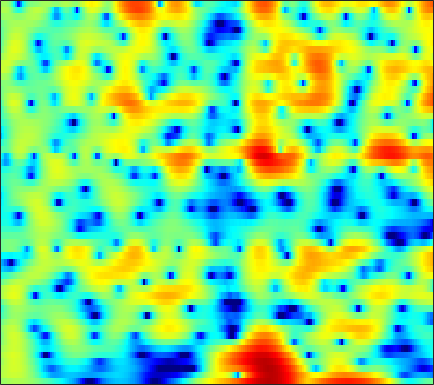

The table this chart was drawn from, first rows:
0.8266, 1.0722, 1.3518, 1.5775, 1.7124, 1.8426, 1.9192, 1.9438, 1.9273, 1.8581, 1.7365, 1.6127, 1.4023, 1.1479, 0.92631, 0.59068, 0.21225, -0.093784, -0.52698, -0.99533, -1.4776, -1.8544, -2.3685, -2.8948
2.008, 2.319, 2.663, 2.924, 3.063, 3.172, 3.19, 3.145, 3.001, 2.76, 2.421, 2.098, 1.574, 0.9419, 0.3934, -0.4426, -1.401, -2.198, -3.369, -4.648, -5.992, -7.002, -8.238, -9.185
1.582, 2.091, 2.652, 3.084, 3.32, 3.519, 3.587, 3.551, 3.389, 3.096, 2.667, 2.256, 1.591, 0.7843, 0.0836, -0.9837, -2.211, -3.246, -4.789, -6.523, -8.431, -9.9, -11.63, -12.51
0.9538, 1.65, 2.405, 2.971, 3.277, 3.532, 3.621, 3.578, 3.379, 3.019, 2.499, 2.005, 1.214, 0.2719, -0.5279, -1.697, -2.957, -3.929, -5.199, -6.347, -7.24, -7.684, -7.916, -7.775
1.576, 2.165, 2.816, 3.317, 3.579, 3.79, 3.837, 3.763, 3.513, 3.083, 2.473, 1.893, 0.9443, -0.2216, -1.252, -2.875, -4.851, -6.649, -9.687, -14.09, -22.06, -27.3, -17.14, -12.23
0.9717, 1.535, 2.179, 2.689, 2.97, 3.208, 3.28, 3.222, 2.997, 2.6, 2.04, 1.517, 0.6844, -0.2886, -1.099, -2.253, -3.456, -4.346, -5.441, -6.313, -6.817, -6.905, -6.635, -6.006
-0.1858, 0.7223, 1.714, 2.466, 2.875, 3.224, 3.361, 3.322, 3.089, 2.662, 2.049, 1.473, 0.5527, -0.5133, -1.417, -2.735, -4.173, -5.292, -6.788, -8.081, -8.804, -8.753, -7.896, -6.48
-0.4399, 0.6664, 1.826, 2.666, 3.095, 3.424, 3.475, 3.336, 2.93, 2.283, 1.394, 0.5933, -0.6268, -1.984, -3.057, -4.556, -6.146, -7.468, -9.606, -12.42, -15.51, -15.5, -11.64, -7.777
0.09739, 0.8967, 1.771, 2.408, 2.723, 2.899, 2.791, 2.512, 1.851, 0.8253, -0.6272, -2.033, -4.446, -7.604, -10.45, -13.68, -12.97, -11.05, -8.803, -7.1, -5.697, -4.71, -3.403, -2.063
-1.119, -0.3292, 0.5518, 1.218, 1.57, 1.821, 1.821, 1.649, 1.175, 0.4156, -0.6476, -1.646, -3.219, -4.941, -6.118, -7.043, -6.825, -6.08, -4.81, -3.529, -2.364, -1.576, -0.6333, 0.2048
-3.059, -2.118, -1.038, -0.1918, 0.2997, 0.7631, 1.014, 1.08, 0.9846, 0.7315, 0.354, 0.01486, -0.4716, -0.9172, -1.199, -1.448, -1.525, -1.458, -1.244, -0.9338, -0.5654, -0.2757, 0.1095, 0.468
-3.79, -2.586, -1.254, -0.2132, 0.3961, 0.9909, 1.354, 1.487, 1.506, 1.371, 1.106, 0.8408, 0.4529, 0.05682, -0.2103, -0.4964, -0.6692, -0.7253, -0.7027, -0.5944, -0.4413, -0.313, -0.1479, -0.0161
-1.774, -0.5898, 0.6669, 1.629, 2.166, 2.656, 2.897, 2.918, 2.734, 2.307, 1.654, 1.037, 0.06907, -0.9862, -1.737, -2.513, -2.887, -2.87, -2.566, -2.113, -1.669, -1.419, -1.212, -1.144
1.472, 2.169, 2.984, 3.629, 3.99, 4.285, 4.347, 4.224, 3.821, 3.081, 1.978, 0.8383, -1.233, -4.23, -7.526, -14.97, -17.4, -11.29, -6.983, -4.732, -3.563, -3.161, -3.14, -3.584
1.446, 2.006, 2.687, 3.252, 3.58, 3.873, 3.982, 3.937, 3.678, 3.2, 2.458, 1.706, 0.4656, -1.009, -2.155, -3.381, -3.915, -3.861, -3.431, -3.079, -3.107, -3.451, -4.406, -6.067
-1.261, -0.5307, 0.2947, 0.9746, 1.398, 1.867, 2.228, 2.426, 2.581, 2.614, 2.511, 2.368, 2.099, 1.762, 1.493, 1.128, 0.7977, 0.5725, 0.2222, -0.2176, -0.8226, -1.442, -2.527, -3.942
-4.479, -3.831, -3.158, -2.585, -2.163, -1.574, -0.935, -0.436, 0.2305, 0.8353, 1.367, 1.708, 2.058, 2.319, 2.448, 2.528, 2.526, 2.467, 2.286, 1.98, 1.547, 1.126, 0.4252, -0.4234
-7.534, -7.714, -8.27, -8.916, -9.17, -8.697, -7.272, -5.943, -4.182, -2.624, -1.329, -0.5213, 0.3749, 1.107, 1.57, 2.079, 2.46, 2.659, 2.811, 2.834, 2.727, 2.562, 2.257, 1.861
-8.906, -9.707, -11.59, -15.19, -19.98, -20.93, -13.77, -10.42, -7.491, -5.529, -4.081, -3.209, -2.148, -1.139, -0.4074, 0.5333, 1.353, 1.86, 2.38, 2.712, 2.849, 2.85, 2.734, 2.534
-5.768, -5.532, -5.564, -5.819, -5.962, -5.942, -5.635, -5.376, -5.184, -5.388, -6.008, -6.535, -6.52, -5.026, -3.348, -1.139, 0.6647, 1.702, 2.674, 3.194, 3.325, 3.19, 2.744, 2.092
-1.074, -0.5888, -0.2124, -0.02867, 0.002996, -0.09943, -0.3945, -0.7942, -1.666, -3.11, -5.508, -8.152, -11.31, -7.754, -4.268, -0.8469, 1.452, 2.638, 3.634, 4.029, 3.849, 3.305, 1.95, -0.3711
-0.7607, -0.5287, -0.3013, -0.1601, -0.1308, -0.1783, -0.3291, -0.5118, -0.8415, -1.223, -1.551, -1.695, -1.583, -1.039, -0.4232, 0.4987, 1.383, 1.909, 2.36, 2.495, 2.261, 1.836, 0.9394, -0.3012
-1.93, -1.802, -1.657, -1.565, -1.531, -1.511, -1.503, -1.484, -1.425, -1.305, -1.095, -0.8723, -0.4763, -0.01138, 0.3786, 0.896, 1.364, 1.652, 1.915, 2.013, 1.939, 1.774, 1.432, 0.9955
-3.357, -3.199, -3.094, -3.108, -3.171, -3.298, -3.405, -3.415, -3.256, -2.861, -2.26, -1.7, -0.8945, -0.08819, 0.4792, 1.166, 1.726, 2.059, 2.38, 2.547, 2.572, 2.5, 2.293, 1.983
-4.756, -4.497, -4.441, -4.723, -5.165, -6.082, -7.292, -8.204, -8.736, -7.761, -5.753, -4.141, -2.213, -0.5972, 0.3942, 1.461, 2.26, 2.701, 3.1, 3.299, 3.32, 3.233, 2.997, 2.634
-5.394, -4.97, -4.789, -5.058, -5.636, -7.031, -9.476, -12.45, -17.43, -13.29, -7.812, -4.967, -2.196, -0.1826, 0.9737, 2.134, 2.945, 3.357, 3.664, 3.731, 3.579, 3.338, 2.878, 2.293
-5.399, -4.756, -4.103, -3.733, -3.625, -3.673, -3.824, -3.869, -3.638, -2.903, -1.751, -0.7768, 0.5118, 1.643, 2.348, 3.078, 3.553, 3.74, 3.762, 3.514, 2.993, 2.417, 1.403, 0.1506
-6.164, -5.048, -3.798, -2.81, -2.198, -1.53, -0.9704, -0.5755, -0.0414, 0.5261, 1.13, 1.594, 2.193, 2.727, 3.058, 3.383, 3.541, 3.524, 3.306, 2.816, 2.006, 1.142, -0.4404, -2.699
-6.867, -5.399, -3.82, -2.576, -1.812, -0.9727, -0.2846, 0.1468, 0.6436, 1.07, 1.445, 1.704, 2.016, 2.285, 2.457, 2.622, 2.694, 2.672, 2.508, 2.15, 1.565, 0.9471, -0.1416, -1.557
-5.376, -4.366, -3.196, -2.209, -1.605, -0.9475, -0.4556, -0.1812, 0.06906, 0.217, 0.3009, 0.3387, 0.3857, 0.4743, 0.584, 0.7856, 1.029, 1.217, 1.42, 1.544, 1.53, 1.43, 1.169, 0.7883
-3.693, -3.1, -2.395, -1.792, -1.426, -1.071, -0.9, -0.8913, -1.053, -1.412, -1.947, -2.428, -3.043, -3.424, -3.421, -2.939, -2.058, -1.298, -0.2905, 0.5923, 1.299, 1.707, 2.098, 2.333
-3.432, -3.012, -2.489, -2.071, -1.816, -1.61, -1.596, -1.765, -2.276, -3.211, -4.713, -6.314, -9.398, -13.83, -15.83, -11.7, -7.303, -4.9, -2.441, -0.6046, 0.8153, 1.649, 2.51, 3.124
-4.757, -4.533, -4.196, -3.743, -3.331, -2.798, -2.417, -2.337, -2.6, -3.354, -4.622, -5.9, -8.081, -10.06, -10.67, -9.42, -7.018, -5.141, -2.877, -0.9463, 0.654, 1.633, 2.663, 3.388
-6.791, -8.153, -9.866, -8.941, -6.887, -4.302, -2.494, -1.643, -1.128, -1.247, -1.947, -2.806, -4.282, -5.959, -7.05, -7.618, -6.562, -4.933, -2.563, -0.4781, 1.173, 2.13, 3.059, 3.668
-4.671, -6.533, -8.976, -7.893, -5.263, -2.131, 0.03037, 1.08, 1.848, 1.963, 1.425, 0.5579, -1.259, -4.277, -7.869, -14.92, -9.871, -5.365, -1.714, 0.545, 1.869, 2.425, 2.715, 2.675
-1.919, -1.882, -1.592, -0.9248, -0.2447, 0.8044, 1.779, 2.369, 2.883, 3.052, 2.883, 2.545, 1.813, 0.9171, 0.2865, -0.2472, -0.2464, 0.04592, 0.5055, 0.7713, 0.5797, 0.06175, -1.24, -3.424
-4.333, -3.418, -2.212, -1.072, -0.2736, 0.6783, 1.482, 1.978, 2.478, 2.782, 2.895, 2.868, 2.708, 2.457, 2.247, 1.954, 1.671, 1.426, 1.031, 0.4237, -0.4705, -1.417, -3.165, -5.638
-8.086, -5.979, -3.838, -2.184, -1.168, -0.04964, 0.8451, 1.381, 1.938, 2.329, 2.562, 2.645, 2.666, 2.587, 2.466, 2.242, 1.941, 1.658, 1.188, 0.5962, -0.1365, -0.7809, -1.732, -2.715
-6.577, -5.214, -3.555, -2.15, -1.245, -0.2325, 0.5855, 1.08, 1.589, 1.947, 2.174, 2.271, 2.311, 2.268, 2.186, 2.022, 1.788, 1.577, 1.229, 0.8195, 0.3324, -0.0753, -0.6639, -1.274
-4.097, -3.316, -2.257, -1.254, -0.5667, 0.2159, 0.8361, 1.192, 1.532, 1.726, 1.804, 1.802, 1.736, 1.635, 1.554, 1.435, 1.307, 1.204, 1.025, 0.7973, 0.514, 0.261, -0.1389, -0.6077
-3.158, -2.289, -1.176, -0.177, 0.4482, 1.124, 1.565, 1.749, 1.803, 1.657, 1.343, 1.039, 0.6249, 0.2831, 0.1369, 0.09523, 0.2028, 0.3139, 0.4477, 0.4938, 0.4273, 0.3051, 0.05732, -0.263
-3.486, -1.861, -0.1159, 1.204, 1.932, 2.579, 2.877, 2.867, 2.525, 1.796, 0.6604, -0.4485, -2.152, -3.643, -4.103, -3.499, -2.24, -1.341, -0.4344, 0.06906, 0.1865, 0.06253, -0.2886, -0.7207
-2.57, -0.6849, 1.224, 2.575, 3.289, 3.846, 4.007, 3.858, 3.277, 2.189, 0.4681, -1.415, -5.261, -12.37, -17.84, -8.918, -4.298, -2.335, -0.8298, -0.2164, -0.3448, -0.9117, -2.331, -4.516
-0.9454, 0.09818, 1.288, 2.167, 2.623, 2.976, 3.019, 2.861, 2.413, 1.695, 0.7178, -0.1534, -1.318, -2.246, -2.551, -2.313, -1.67, -1.164, -0.7075, -0.6537, -1.089, -1.802, -3.415, -5.887
-0.7272, -0.09995, 0.5349, 0.9433, 1.093, 1.123, 0.9701, 0.7668, 0.415, 0.02937, -0.3488, -0.5931, -0.8611, -1.015, -1.049, -0.9966, -0.8845, -0.7937, -0.7286, -0.7656, -0.9347, -1.138, -1.451, -1.709
-0.1069, 0.2215, 0.4077, 0.3313, 0.09912, -0.4467, -1.159, -1.735, -2.412, -2.792, -2.781, -2.571, -2.196, -1.794, -1.525, -1.262, -1.078, -0.9994, -0.9371, -0.8853, -0.8113, -0.7159, -0.4946, -0.1712
1.514, 1.592, 1.43, 0.8859, 0.1941, -1.21, -3.287, -5.376, -8.675, -10.28, -8.115, -6.083, -3.984, -2.639, -2.009, -1.557, -1.447, -1.527, -1.746, -1.963, -1.986, -1.794, -1.249, -0.4214
3.083, 3.163, 3.012, 2.485, 1.789, 0.4137, -1.659, -3.747, -7.011, -8.607, -6.62, -4.751, -2.878, -1.813, -1.453, -1.462, -2.024, -2.788, -4.297, -6.28, -8, -7.959, -5.91, -3.304
2.625, 3.019, 3.306, 3.313, 3.122, 2.639, 1.927, 1.32, 0.5726, 0.0537, -0.1924, -0.2602, -0.3502, -0.5883, -0.9473, -1.699, -2.857, -4.065, -6.265, -9.504, -13.73, -14.04, -9.546, -5.683
0.6902, 1.603, 2.542, 3.175, 3.462, 3.594, 3.517, 3.336, 2.965, 2.478, 1.888, 1.376, 0.5564, -0.4167, -1.239, -2.449, -3.658, -4.507, -5.423, -6.02, -6.139, -5.848, -5.052, -4.036
-1.1, 0.343, 1.85, 2.936, 3.512, 3.998, 4.197, 4.173, 3.913, 3.403, 2.636, 1.868, 0.5693, -1.107, -2.636, -5.015, -7.487, -8.742, -8.82, -7.5, -5.939, -4.913, -3.76, -2.932
-1.793, -0.338, 1.231, 2.413, 3.067, 3.679, 3.982, 4.026, 3.847, 3.387, 2.617, 1.812, 0.3948, -1.525, -3.424, -6.853, -12.1, -17.29, -14.49, -9.339, -6.258, -4.701, -3.243, -2.286
-1.886, -0.7483, 0.5307, 1.539, 2.13, 2.692, 3.018, 3.107, 3.029, 2.722, 2.186, 1.64, 0.6977, -0.467, -1.452, -2.836, -4.061, -4.644, -4.828, -4.385, -3.668, -3.108, -2.465, -1.951
-1.659, -0.7928, 0.1789, 0.9571, 1.417, 1.863, 2.147, 2.255, 2.263, 2.132, 1.881, 1.613, 1.163, 0.6269, 0.1906, -0.3886, -0.9165, -1.247, -1.566, -1.767, -1.888, -1.951, -2.013, -2.057
-0.8799, -0.2469, 0.4376, 0.9522, 1.224, 1.477, 1.607, 1.66, 1.688, 1.689, 1.662, 1.614, 1.525, 1.387, 1.243, 1.002, 0.7079, 0.4385, 0.03649, -0.449, -1.022, -1.518, -2.241, -2.995
0.4709, 0.8813, 1.238, 1.358, 1.313, 1.114, 0.8312, 0.6424, 0.5337, 0.6378, 0.9169, 1.197, 1.565, 1.86, 2.007, 2.073, 1.985, 1.816, 1.41, 0.7874, -0.1197, -1.036, -2.693, -4.966
1.687, 1.938, 1.951, 1.548, 0.9639, -0.2591, -1.889, -3.203, -4.27, -3.67, -2.027, -0.7643, 0.5854, 1.536, 2.03, 2.442, 2.624, 2.643, 2.487, 2.105, 1.416, 0.6425, -0.8679, -3.088
0.9934, 1.287, 1.251, 0.6944, -0.1495, -2.013, -5.101, -8.848, -16.14, -10.85, -5.715, -3.467, -1.611, -0.5795, -0.1498, 0.182, 0.4152, 0.5946, 0.9263, 1.246, 1.462, 1.493, 1.362, 1.034
